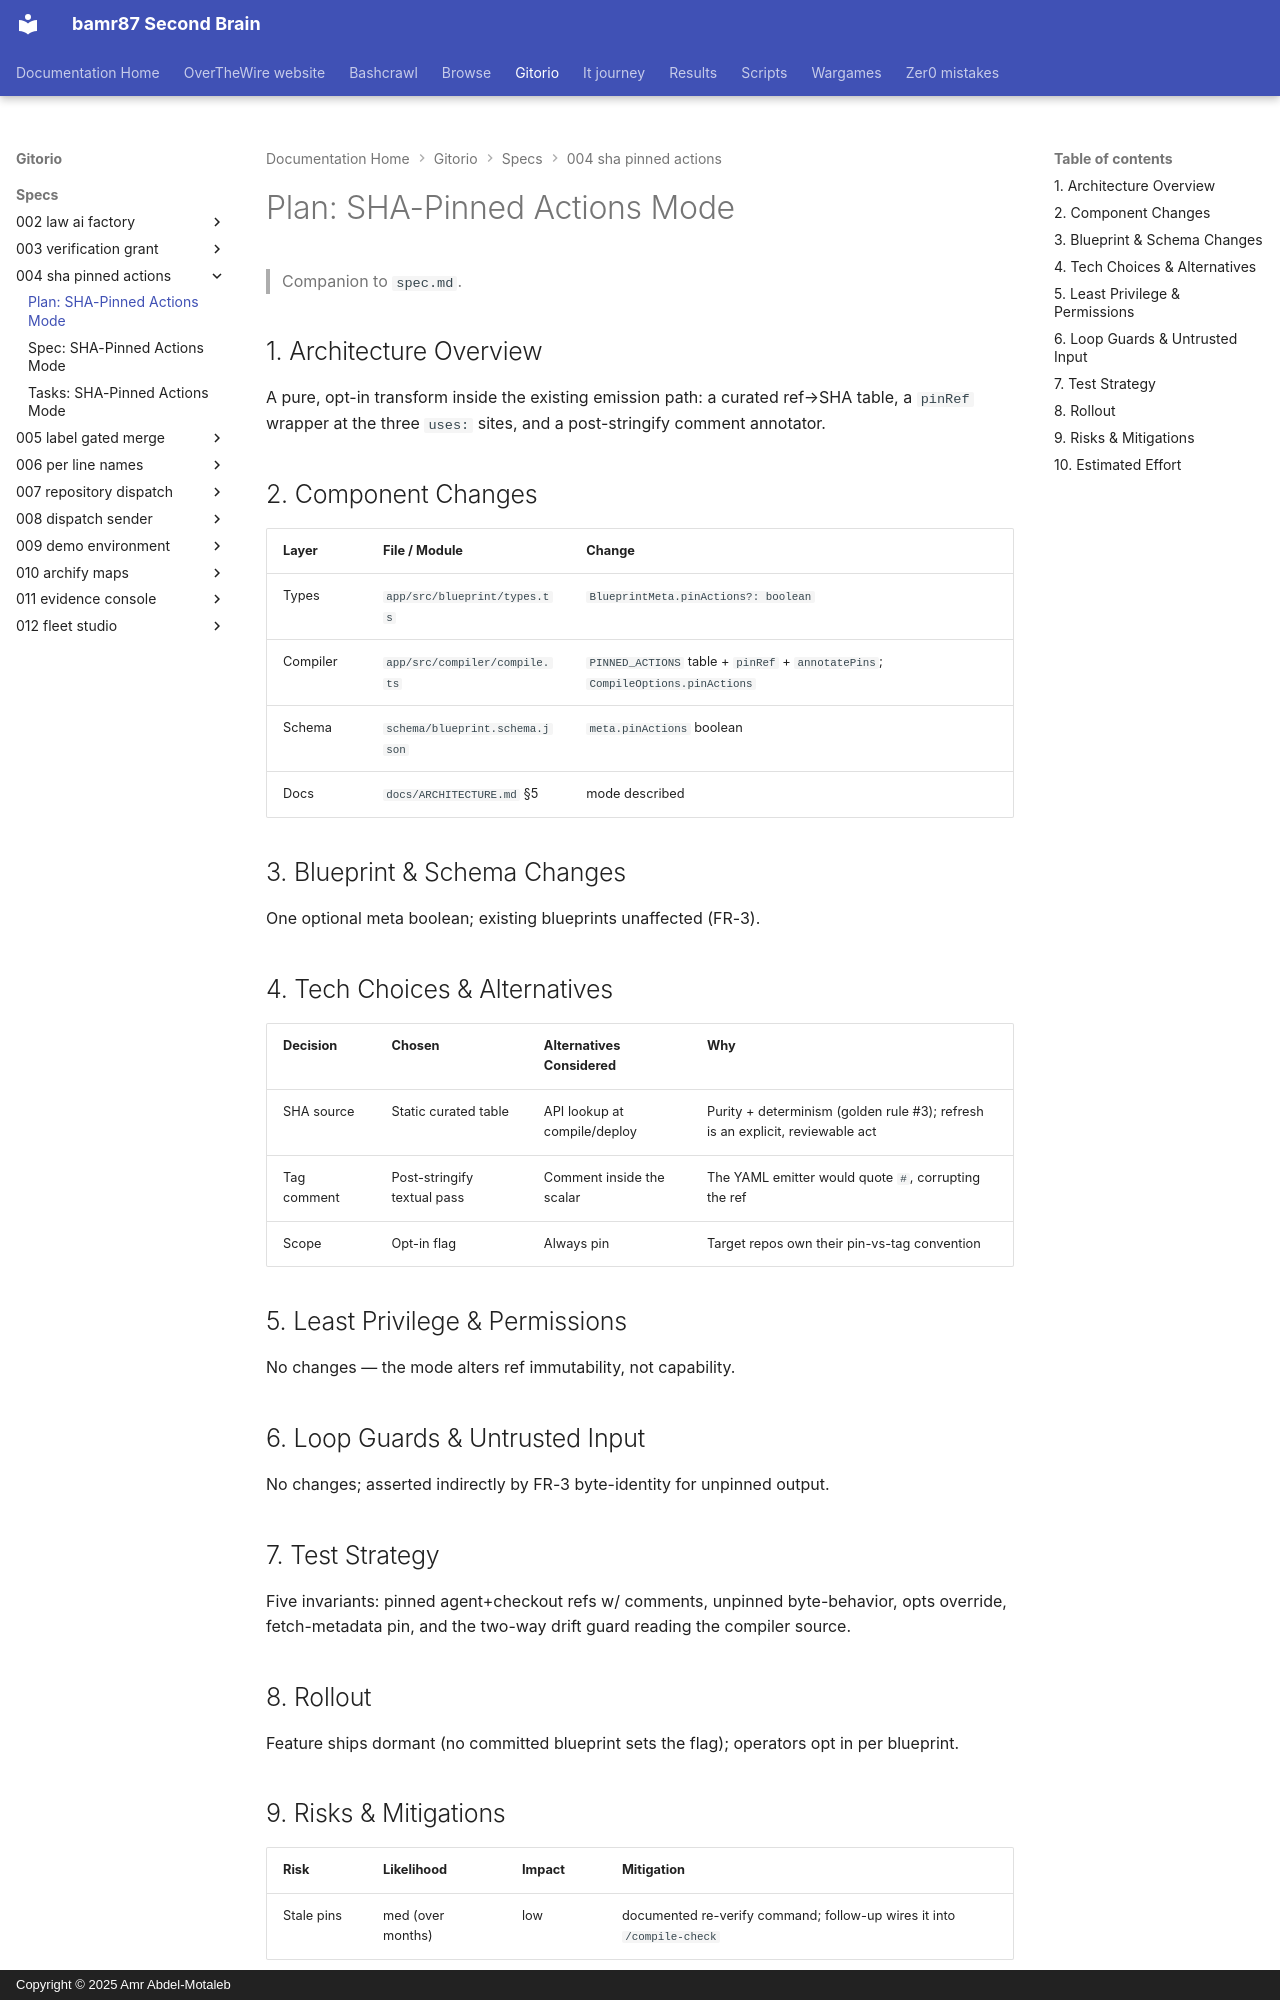

repository: bamr87/README · page: gitorio/specs/004-sha-pinned-actions/plan/index.html · generator: mkdocs · copyright: Copyright © 2025 Amr Abdel-Motaleb

---
source_file: specs/004-sha-pinned-actions/plan.md
source_repo: bamr87/gitorio
source_url: https://github.com/bamr87/gitorio/blob/main/specs/004-sha-pinned-actions/plan.md
title: 'Plan: SHA-Pinned Actions Mode'
---
# Plan: SHA-Pinned Actions Mode

> Companion to `spec.md`.

## 1. Architecture Overview

A pure, opt-in transform inside the existing emission path: a curated ref→SHA table, a `pinRef` wrapper at the three `uses:` sites, and a post-stringify comment annotator.

## 2. Component Changes

| Layer | File / Module | Change |
|-------|---------------|--------|
| Types | `app/src/blueprint/types.ts` | `BlueprintMeta.pinActions?: boolean` |
| Compiler | `app/src/compiler/compile.ts` | `PINNED_ACTIONS` table + `pinRef` + `annotatePins`; `CompileOptions.pinActions` |
| Schema | `schema/blueprint.schema.json` | `meta.pinActions` boolean |
| Docs | `docs/ARCHITECTURE.md` §5 | mode described |

## 3. Blueprint & Schema Changes

One optional meta boolean; existing blueprints unaffected (FR-3).

## 4. Tech Choices & Alternatives

| Decision | Chosen | Alternatives Considered | Why |
|----------|--------|-------------------------|-----|
| SHA source | Static curated table | API lookup at compile/deploy | Purity + determinism (golden rule #3); refresh is an explicit, reviewable act |
| Tag comment | Post-stringify textual pass | Comment inside the scalar | The YAML emitter would quote ` # `, corrupting the ref |
| Scope | Opt-in flag | Always pin | Target repos own their pin-vs-tag convention |

## 5. Least Privilege & Permissions

No changes — the mode alters ref immutability, not capability.

## 6. Loop Guards & Untrusted Input

No changes; asserted indirectly by FR-3 byte-identity for unpinned output.

## 7. Test Strategy

Five invariants: pinned agent+checkout refs w/ comments, unpinned byte-behavior, opts override, fetch-metadata pin, and the two-way drift guard reading the compiler source.

## 8. Rollout

Feature ships dormant (no committed blueprint sets the flag); operators opt in per blueprint.
